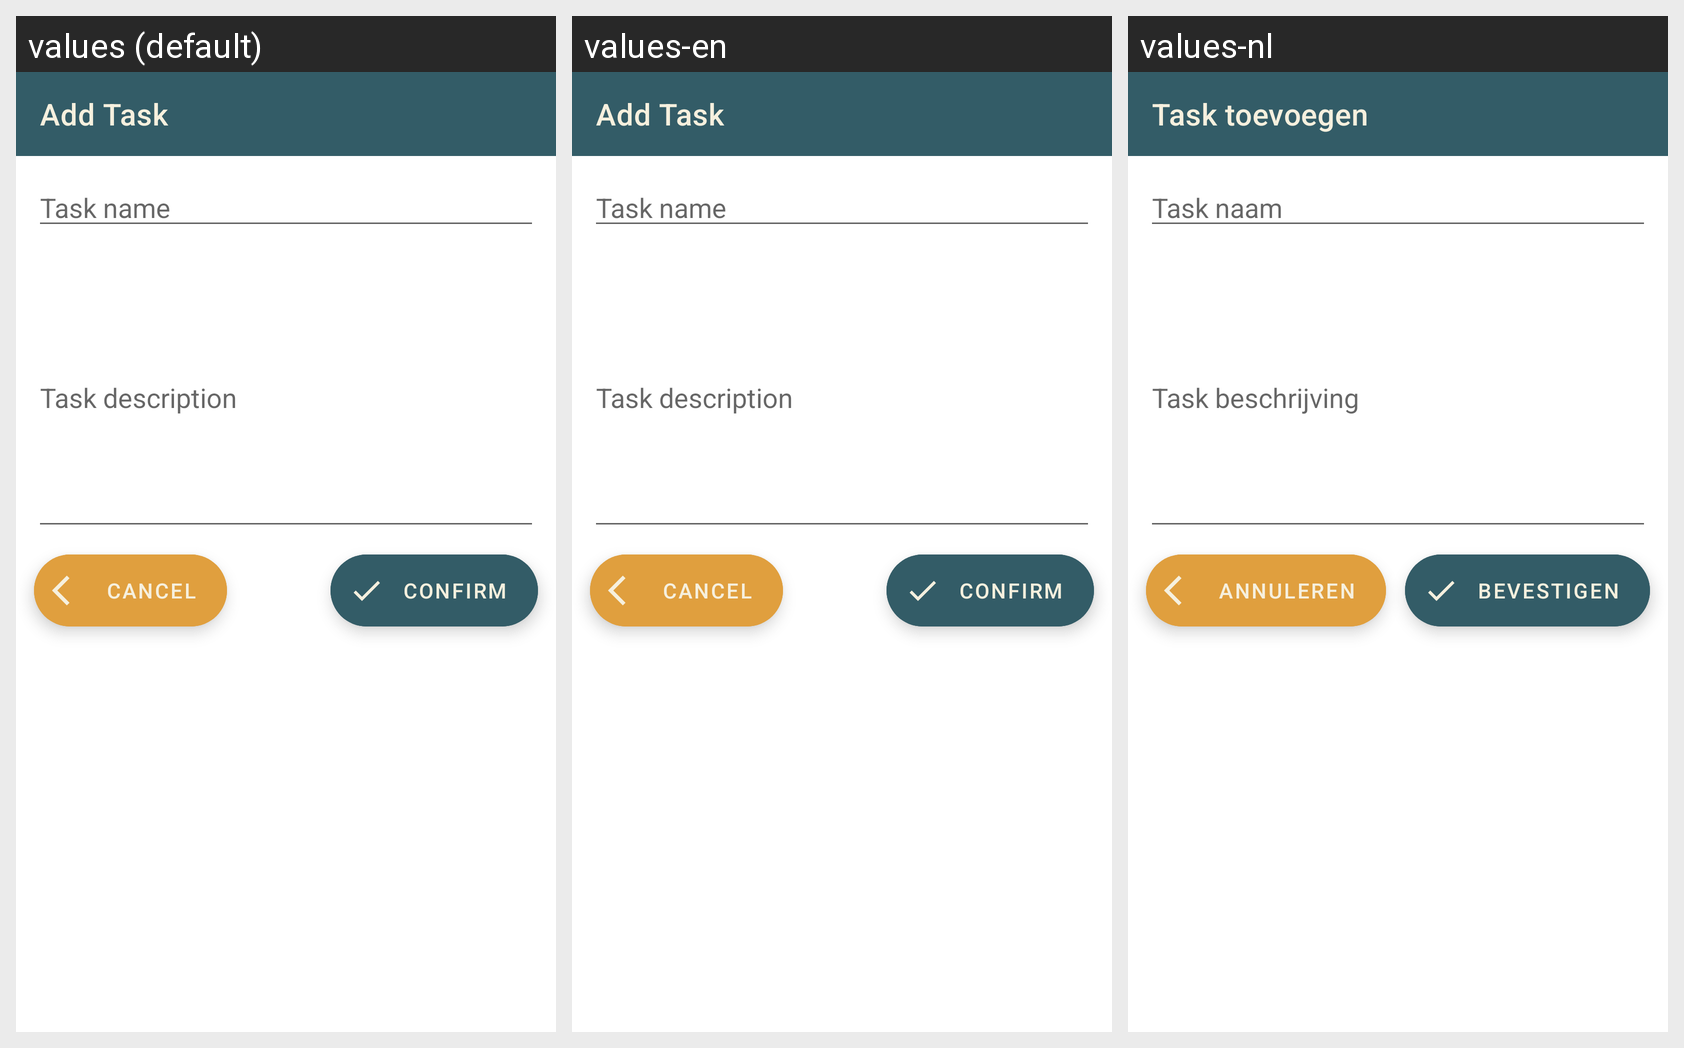

Translations of the strings shown on this Android screen, per locale in the grid:
Android screen res/layout/activity_add_edit_task.xml rendered under 3 locales, left to right: values (default), values-en, values-nl. Device: Nexus 5 (rendered at 1080×1920; each locale shown at half size, 540×960, under a caption strip naming it); theme Theme.Assgneat.
Strings drawn on this screen, with the default value and each locale's value (text and hints the layout hard-codes appear in the picture but are not listed):

add_task
  values: Add Task
  values-en: Add Task
  values-nl: Task toevoegen

task_name_hint
  values: Task name
  values-en: Task name
  values-nl: Task naam

task_description_hint
  values: Task description
  values-en: Task description
  values-nl: Task beschrijving

cancel
  values: Cancel
  values-en: Cancel
  values-nl: Annuleren

confirm
  values: Confirm
  values-en: Confirm
  values-nl: Bevestigen
